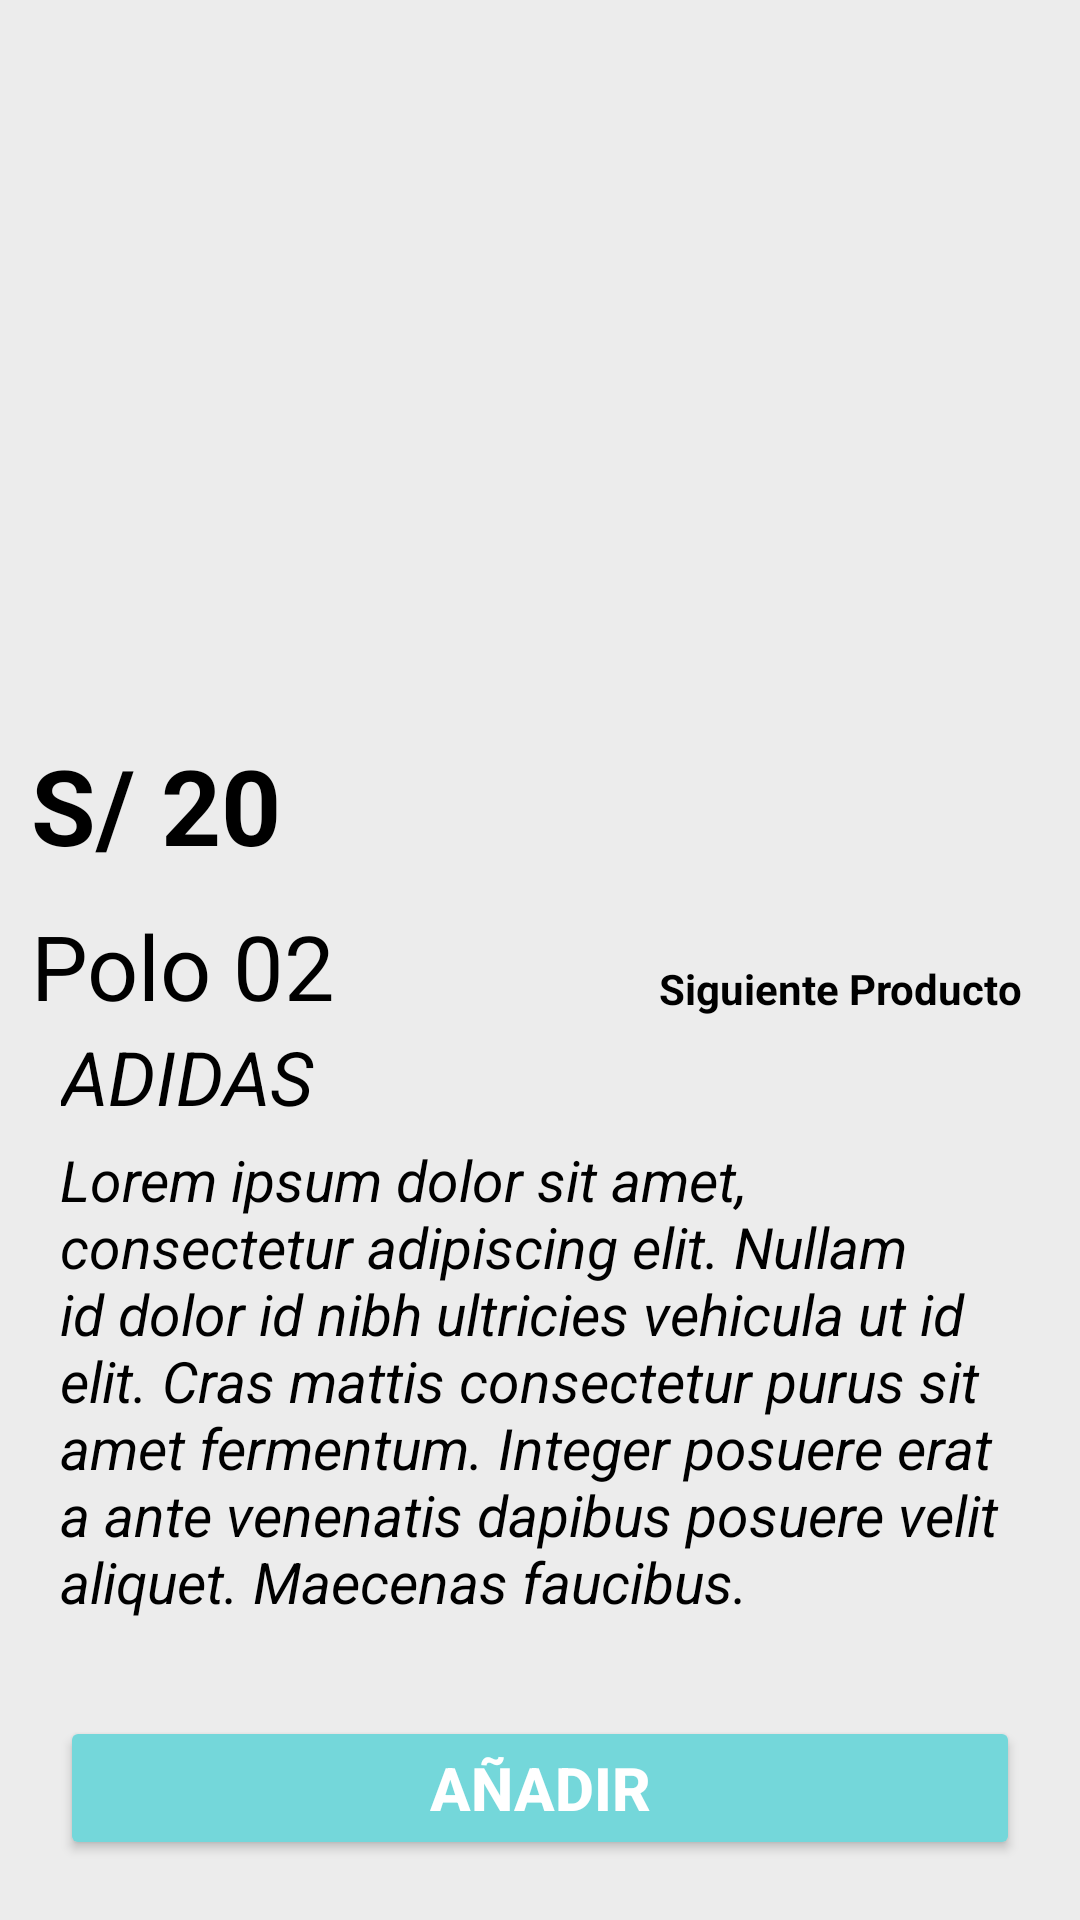

Android layout source for this screen:
<!-- AndroidManifest.xml: application theme Theme.MockupPractice -->
<!-- res/layout/activity_shirt02.xml -->
<?xml version="1.0" encoding="utf-8"?>
<androidx.constraintlayout.widget.ConstraintLayout xmlns:android="http://schemas.android.com/apk/res/android"
    xmlns:app="http://schemas.android.com/apk/res-auto"
    xmlns:tools="http://schemas.android.com/tools"
    android:id="@+id/main"
    android:layout_width="match_parent"
    android:layout_height="match_parent"
    android:background="@color/colorBackground"
    tools:context=".screeen.RecyclerViewShirt.PagesShirt.Shirt02">

    <ImageView
        android:id="@+id/ivPolo02"
        android:layout_width="match_parent"
        android:layout_height="250dp"
        app:layout_constraintEnd_toEndOf="parent"
        app:layout_constraintStart_toStartOf="parent"
        app:layout_constraintTop_toTopOf="parent" />

    <androidx.constraintlayout.widget.ConstraintLayout
        android:id="@+id/constlyIzquierda"
        app:layout_constraintEnd_toStartOf="@+id/constlyDerecha"
        android:layout_marginTop="20dp"
        android:layout_marginBottom="50sp"
        app:layout_constraintBottom_toBottomOf="parent"
        app:layout_constraintStart_toStartOf="parent"
        app:layout_constraintTop_toTopOf="parent"
        android:layout_width="200dp"
        android:layout_height="180dp">

        <TextView
            app:layout_constraintTop_toTopOf="parent"
            android:textColor="@color/black"
            android:id="@+id/tvPrecio02"
            android:layout_width="wrap_content"
            android:layout_height="wrap_content"
            android:layout_marginStart="30dp"
            android:layout_marginTop="30sp"
            android:text="S/ 20"
            android:textSize="35sp"
            android:textStyle="bold"
            app:layout_constraintStart_toStartOf="parent"/>

        <TextView
            android:textColor="@color/black"
            android:id="@+id/tvNombreProducto02"
            android:layout_width="wrap_content"
            android:layout_height="wrap_content"
            android:layout_marginStart="30dp"
            android:layout_marginTop="10sp"
            android:text="Polo 02"
            android:textSize="30sp"
            app:layout_constraintStart_toStartOf="parent"
            app:layout_constraintTop_toBottomOf="@+id/tvPrecio02" />

        <TextView
            android:textColor="@color/black"
            android:id="@+id/tvMarca02"
            android:layout_width="wrap_content"
            android:layout_height="wrap_content"
            android:layout_marginStart="40sp"
            android:text="ADIDAS"
            android:textSize="25sp"
            android:textStyle="italic"
            app:layout_constraintStart_toStartOf="parent"
            app:layout_constraintTop_toBottomOf="@+id/tvNombreProducto02" />

    </androidx.constraintlayout.widget.ConstraintLayout>


    <TextView
        android:textColor="@color/black"
        android:id="@+id/tvDescripcion02"
        android:layout_width="wrap_content"
        android:layout_height="wrap_content"
        android:layout_marginBottom="80dp"
        android:padding="20dp"
        android:text="Lorem ipsum dolor sit amet, consectetur adipiscing elit. Nullam id dolor id nibh ultricies vehicula ut id elit. Cras mattis consectetur purus sit amet fermentum. Integer posuere erat a ante venenatis dapibus posuere velit aliquet. Maecenas faucibus."
        android:textSize="19sp"
        android:textStyle="italic"
        app:layout_constraintBottom_toBottomOf="parent"
        app:layout_constraintEnd_toEndOf="parent"
        app:layout_constraintStart_toStartOf="parent" />

    <Button
        android:layout_width="match_parent"
        android:layout_height="wrap_content"
        android:layout_margin="20dp"
        android:layout_marginBottom="30dp"
        android:backgroundTint="@color/colorPrimary"
        android:text="@string/añadir"
        android:textAllCaps="true"
        android:textColor="@color/white"
        android:textSize="20sp"
        android:textStyle="bold"
        app:layout_constraintBottom_toBottomOf="parent"
        app:layout_constraintEnd_toEndOf="parent"
        app:layout_constraintStart_toStartOf="parent" />



    <androidx.constraintlayout.widget.ConstraintLayout
        app:layout_constraintStart_toEndOf="@+id/constlyIzquierda"
        android:id="@+id/constlyDerecha"
        android:layout_marginTop="20dp"
        android:layout_width="200dp"
        android:layout_height="180dp"
        android:layout_marginBottom="50sp"
        app:layout_constraintBottom_toBottomOf="parent"
        app:layout_constraintEnd_toEndOf="parent"
        app:layout_constraintTop_toTopOf="parent">

        <ImageView
            android:id="@+id/ivNxtProducto02"
            android:layout_width="80dp"
            android:layout_height="80dp"
            android:layout_marginTop="20dp"
            app:layout_constraintEnd_toEndOf="parent"
            app:layout_constraintStart_toStartOf="parent"
            app:layout_constraintTop_toTopOf="parent" />

        <TextView
            android:textColor="@color/black"
            android:id="@+id/tvNextTitle02"
            android:layout_width="wrap_content"
            android:layout_height="wrap_content"
            android:layout_marginTop="5dp"
            android:text="Siguiente Producto"
            android:textStyle="bold"
            app:layout_constraintEnd_toEndOf="parent"
            app:layout_constraintStart_toStartOf="parent"
            app:layout_constraintTop_toBottomOf="@+id/ivNxtProducto02" />

        <ImageButton
            android:id="@+id/ibtnIzquierda"
            android:layout_width="30dp"
            android:layout_height="30dp"
            android:layout_marginTop="10sp"
            android:background="@android:color/transparent"
            android:scaleType="fitCenter"
            android:src="@drawable/before"
            app:layout_constraintEnd_toStartOf="@+id/ibtnDerecha"
            app:layout_constraintStart_toStartOf="parent"
            app:layout_constraintTop_toBottomOf="@+id/tvNextTitle02"
            app:tint="@color/black" />

        <ImageButton
            android:id="@+id/ibtnDerecha"
            android:layout_width="30dp"
            android:layout_height="30dp"
            android:layout_marginTop="10sp"
            android:background="@android:color/transparent"
            android:scaleType="fitCenter"
            android:src="@drawable/next"
            app:layout_constraintEnd_toEndOf="parent"
            app:layout_constraintStart_toEndOf="@+id/ibtnIzquierda"
            app:layout_constraintTop_toBottomOf="@+id/tvNextTitle02"
            app:tint="@color/black" />

    </androidx.constraintlayout.widget.ConstraintLayout>

</androidx.constraintlayout.widget.ConstraintLayout>
<!-- resources referenced by this layout -->
<resources>
  <color name="black">#000000</color>
  <color name="colorBackground">#ececec</color>
  <color name="colorPrimary">#74d7da</color>
  <color name="white">#FFFFFF</color>
  <style name="Theme.MockupPractice" parent="Base.Theme.MockupPractice" />
  <style name="Base.Theme.MockupPractice" parent="Theme.Material3.DayNight.NoActionBar">
          
          
      </style>
</resources>
